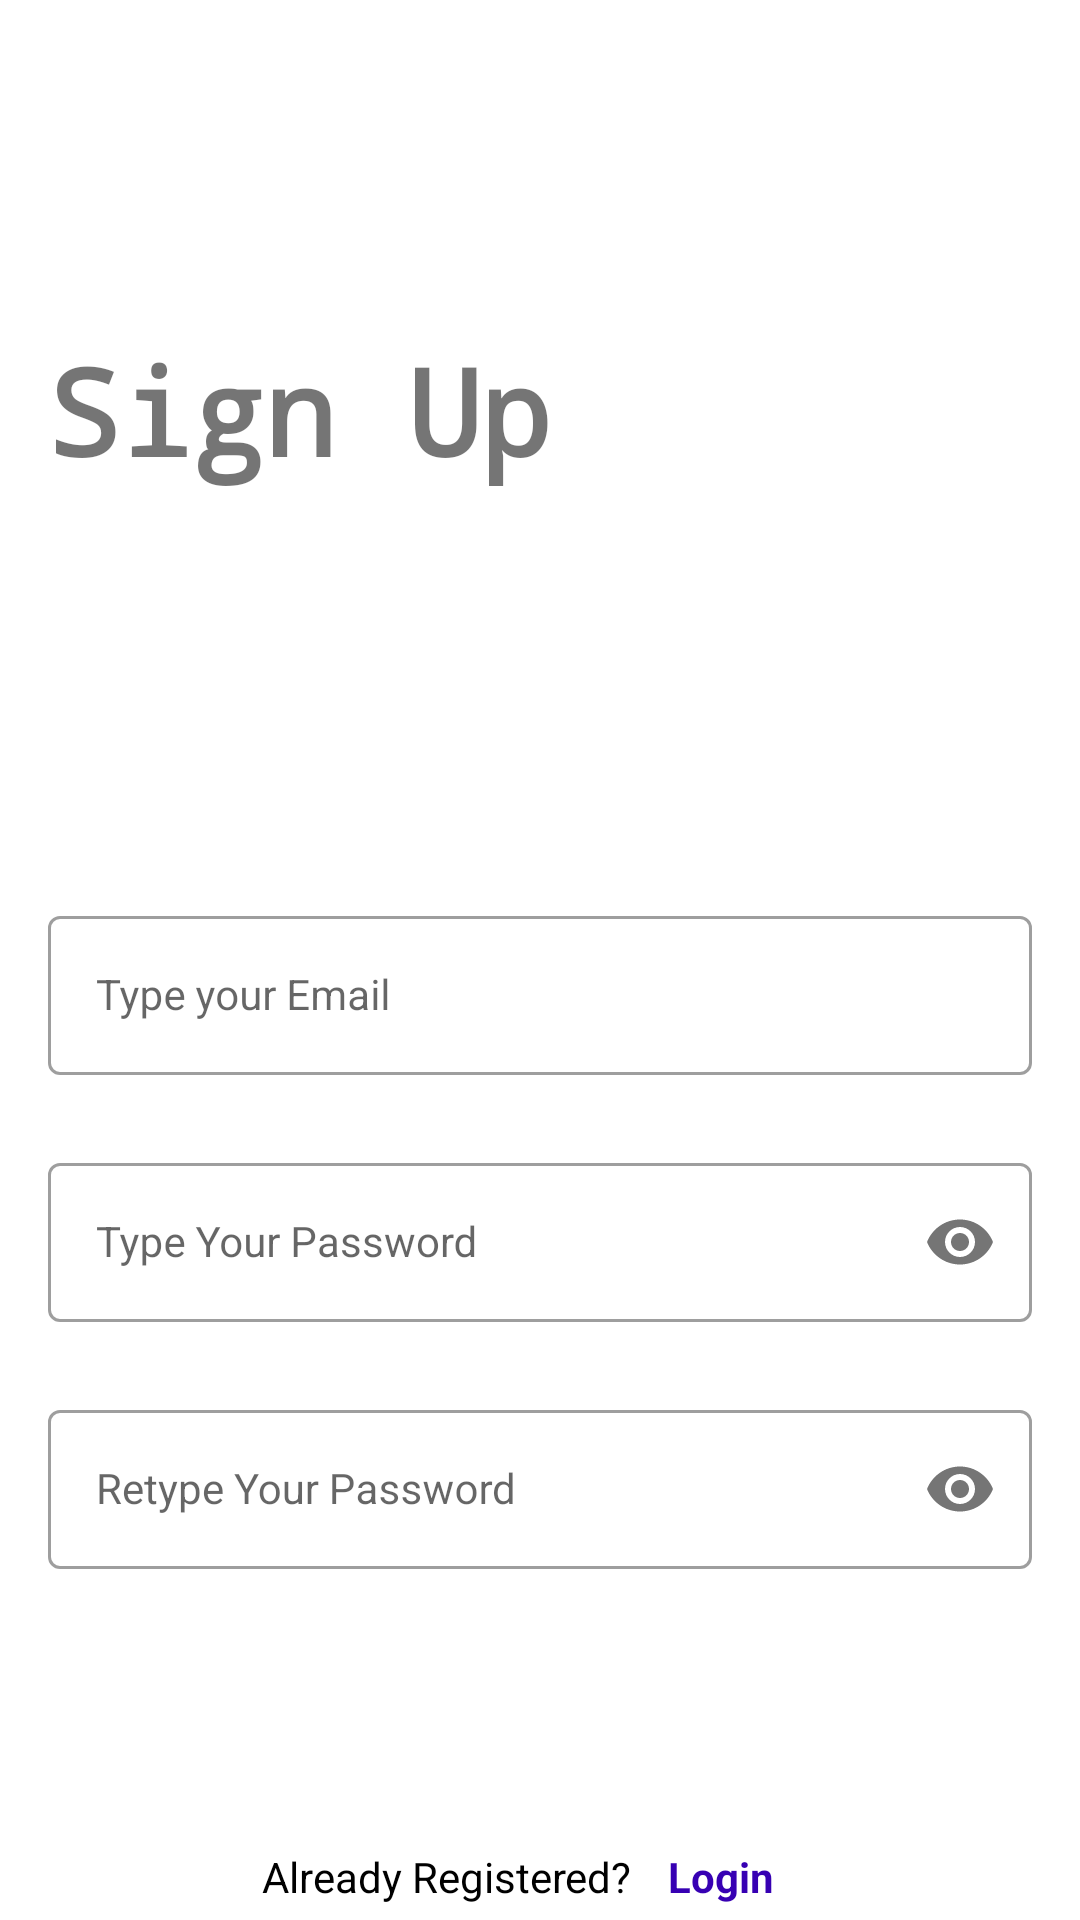

This screen was rendered from an Android layout file. Write that file and the resources it references.
<!-- AndroidManifest.xml: application theme appTheme -->
<!-- res/layout/fragment_sign_up.xml -->
<?xml version="1.0" encoding="utf-8"?>
<androidx.constraintlayout.widget.ConstraintLayout xmlns:android="http://schemas.android.com/apk/res/android"
    xmlns:tools="http://schemas.android.com/tools"
    android:layout_width="match_parent"
    android:layout_height="match_parent"
    xmlns:app="http://schemas.android.com/apk/res-auto"
    tools:context=".ui.SignUpFragment">


    <com.google.android.material.textfield.TextInputLayout
        android:id="@+id/emailLayout"
        style="@style/LoginTextInputOuterFieldStyle"
        android:layout_width="match_parent"
        android:layout_height="wrap_content"
        android:layout_marginHorizontal="16dp"
        android:layout_marginTop="300dp"

        app:layout_constraintEnd_toEndOf="parent"
        app:layout_constraintHorizontal_bias="0.5"
        app:layout_constraintStart_toStartOf="parent"
        app:layout_constraintTop_toTopOf="parent">

        <EditText
            android:id="@+id/emailEt"
            style="@style/LoginTextInputInnerFieldStyle"
            android:layout_width="match_parent"
            android:layout_height="wrap_content"
            android:hint="Type your Email"
            android:background="@drawable/edit_text_border"
            android:inputType="textEmailAddress" />
    </com.google.android.material.textfield.TextInputLayout>

    <com.google.android.material.textfield.TextInputLayout
        android:id="@+id/passwordLayout"
        style="@style/LoginTextInputOuterFieldStyle"
        android:layout_width="match_parent"
        android:layout_height="wrap_content"
        android:layout_marginHorizontal="16dp"
        android:layout_marginTop="24dp"

        app:layout_constraintEnd_toEndOf="parent"
        app:layout_constraintHorizontal_bias="0.5"
        app:layout_constraintStart_toStartOf="parent"
        app:layout_constraintTop_toBottomOf="@id/emailLayout"
        app:passwordToggleEnabled="true">

        <com.google.android.material.textfield.TextInputEditText
            android:id="@+id/passET"
            style="@style/LoginTextInputInnerFieldStyle"
            android:layout_width="match_parent"
            android:background="@drawable/edit_text_border"
            android:layout_height="wrap_content"
            android:hint="Type Your Password"
            android:inputType="textPassword" />
    </com.google.android.material.textfield.TextInputLayout>

    <com.google.android.material.textfield.TextInputLayout
        android:id="@+id/confirmPasswordLayout"
        style="@style/LoginTextInputOuterFieldStyle"
        android:layout_width="match_parent"
        android:layout_height="wrap_content"
        android:layout_marginHorizontal="16dp"
        android:layout_marginTop="24dp"
        app:layout_constraintEnd_toEndOf="parent"
        app:layout_constraintHorizontal_bias="0.5"
        app:layout_constraintStart_toStartOf="parent"
        app:layout_constraintTop_toBottomOf="@id/passwordLayout"
        app:passwordToggleEnabled="true">

        <com.google.android.material.textfield.TextInputEditText
            android:id="@+id/confirmPassEt"
            style="@style/LoginTextInputInnerFieldStyle"
            android:layout_width="match_parent"
            android:layout_height="wrap_content"
            android:hint="Retype Your Password"
            android:background="@drawable/edit_text_border"
            android:inputType="textPassword" />
    </com.google.android.material.textfield.TextInputLayout>

    <androidx.appcompat.widget.AppCompatButton
        android:id="@+id/SignUpbtn"
        android:layout_width="214dp"
        android:layout_height="58dp"
        android:layout_marginHorizontal="16dp"
        android:background="@drawable/button_curve"
        android:text="Sign Up"
        android:textColor="@color/white"
        android:textStyle="bold"
        app:layout_constraintBottom_toBottomOf="parent"
        app:layout_constraintEnd_toEndOf="parent"
        app:layout_constraintHorizontal_bias="0.5"
        app:layout_constraintStart_toStartOf="parent"
        app:layout_constraintTop_toBottomOf="@+id/confirmPasswordLayout" />

    <TextView
        android:id="@+id/textView"
        android:layout_width="wrap_content"
        android:layout_height="wrap_content"
        android:text="Already Registered?"
        android:textColor="@color/black"
        app:layout_constraintBottom_toBottomOf="parent"
        app:layout_constraintEnd_toEndOf="parent"
        app:layout_constraintHorizontal_bias="0.369"
        app:layout_constraintStart_toStartOf="parent"
        app:layout_constraintTop_toBottomOf="@+id/SignUpbtn"
        app:layout_constraintVertical_bias="0.508" />

    <TextView
        android:id="@+id/SignUpTextView"
        android:layout_width="254dp"
        android:layout_height="96dp"
        android:layout_marginStart="16dp"
        android:layout_marginTop="104dp"
        android:fontFamily="monospace"
        android:text="Sign Up"
        android:textSize="40sp"
        android:textStyle="bold"
        app:layout_constraintBottom_toTopOf="@+id/emailLayout"
        app:layout_constraintStart_toStartOf="parent"
        app:layout_constraintTop_toTopOf="parent"
        app:layout_constraintVertical_bias="0.06" />

    <TextView
        android:id="@+id/ToLogin"
        android:layout_width="76dp"
        android:layout_height="23dp"
        android:layout_marginStart="12dp"
        android:text="Login"
        android:textStyle="bold"
        android:textColor="@color/app_theme"
        app:layout_constraintBottom_toBottomOf="@+id/textView"
        app:layout_constraintStart_toEndOf="@+id/textView"
        app:layout_constraintTop_toTopOf="@+id/textView"
        app:layout_constraintVertical_bias="0.0" />


</androidx.constraintlayout.widget.ConstraintLayout>
<!-- resources referenced by this layout -->
<resources>
  <color name="app_theme">#FF3700B3</color>
  <color name="black">#FF000000</color>
  <color name="white">#FFFFFFFF</color>
  <style name="LoginTextInputInnerFieldStyle" parent="Widget.MaterialComponents.TextInputLayout.OutlinedBox">
          <item name="android:layout_width">match_parent</item>
          <item name="android:layout_height">wrap_content</item>
          <item name="android:textColor">@color/black</item>
          <item name="android:textColorHint">@color/black</item>
          <item name="android:maxLines">1</item>
          <item name="android:textSize">14sp</item>
          <item name="android:singleLine">true</item>
      </style>
  <style name="LoginTextInputOuterFieldStyle" parent="Widget.MaterialComponents.TextInputLayout.OutlinedBox">
          <item name="android:layout_width">match_parent</item>
          <item name="android:layout_height">wrap_content</item>
          <item name="android:layout_marginTop">15dp</item>
          <item name="android:layout_marginBottom">15dp</item>
      </style>
  <style name="appTheme" parent="Theme.MaterialComponents.DayNight.DarkActionBar">
          
          <item name="colorPrimary">@color/purple_500</item>
          <item name="colorPrimaryVariant">@color/purple_700</item>
          <item name="colorOnPrimary">@color/white</item>
          
          <item name="colorSecondary">@color/teal_200</item>
          <item name="colorSecondaryVariant">@color/teal_700</item>
          <item name="colorOnSecondary">@color/black</item>
          
          <item name="android:statusBarColor">?attr/colorPrimaryVariant</item>
          
  
  
      </style>
  <color name="purple_500">#FF6200EE</color>
  <color name="purple_700">#FF3700B3</color>
  <color name="teal_200">#FF03DAC5</color>
  <color name="teal_700">#FF018786</color>
</resources>
